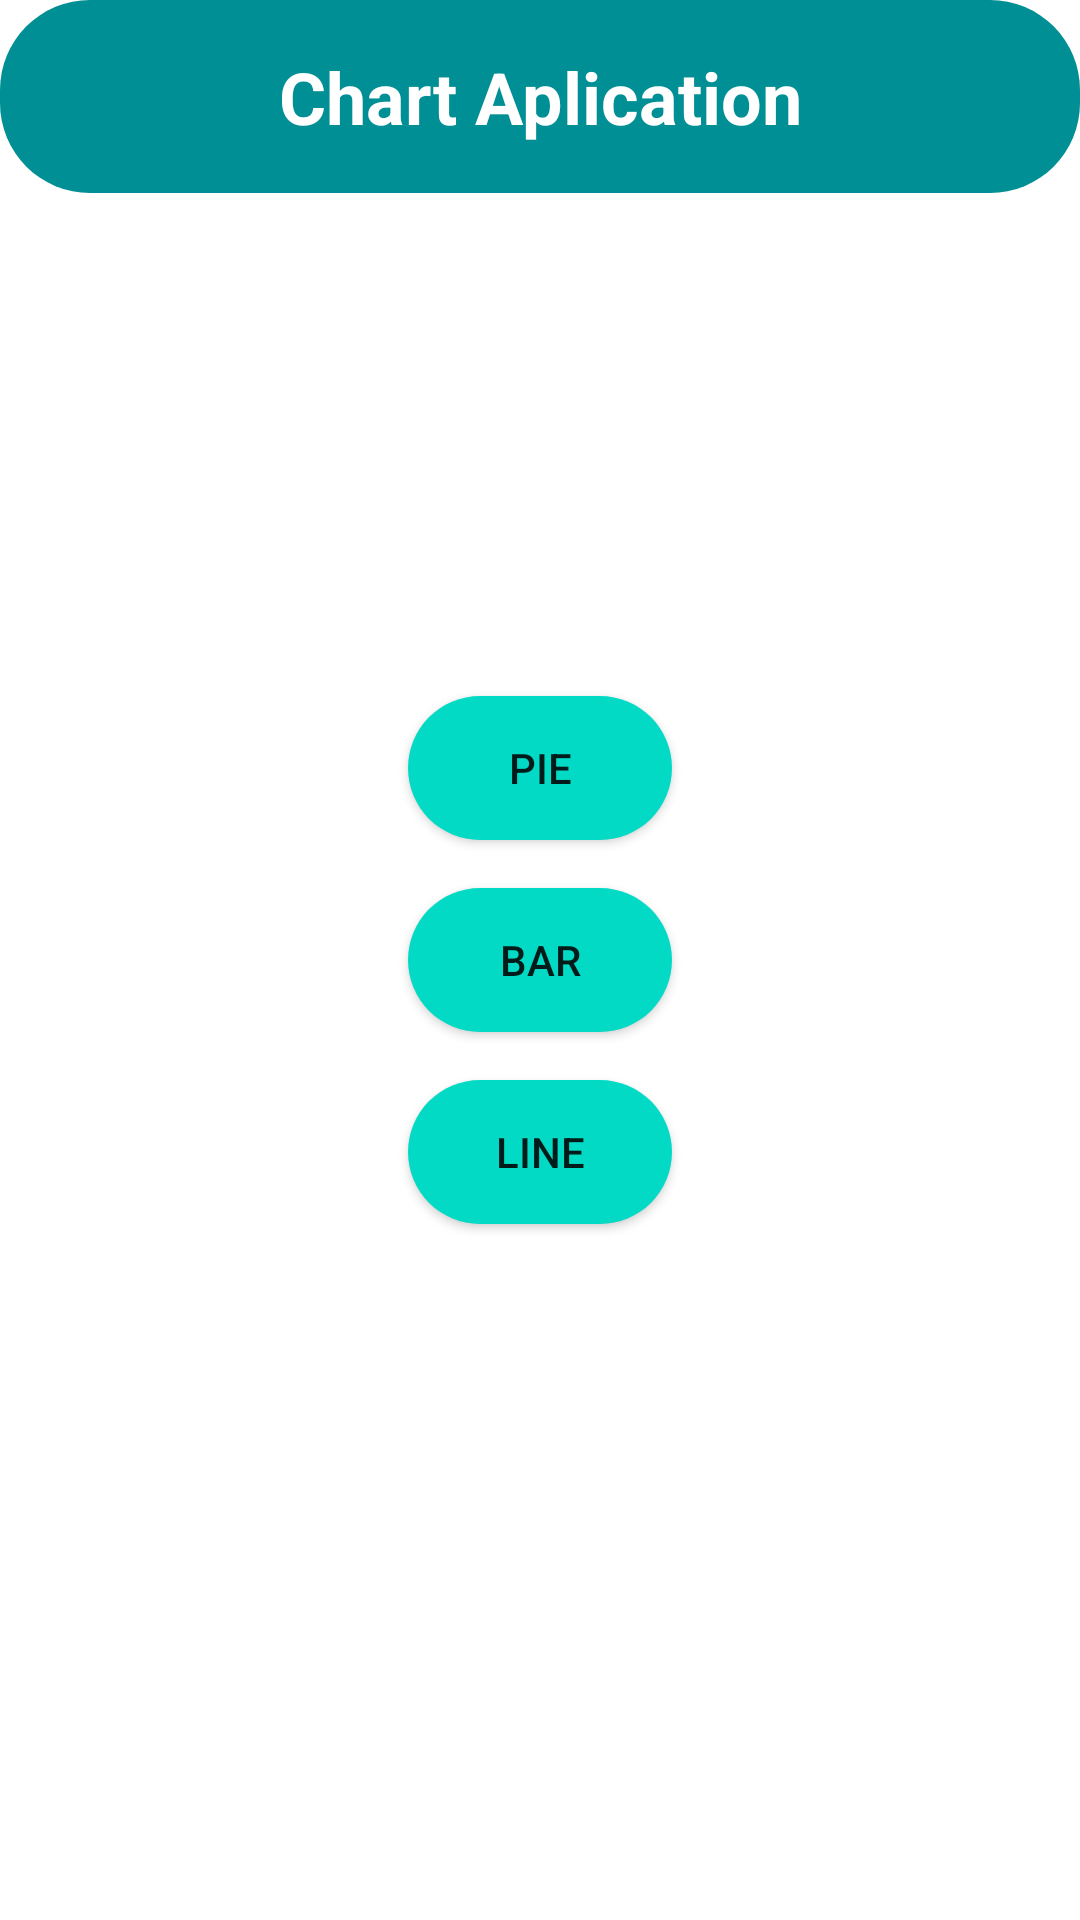

Write the Android layout XML for this screen, with the resource values it uses.
<!-- AndroidManifest.xml: application theme Theme.ChartAplication -->
<!-- res/layout/activity_main.xml -->
<?xml version="1.0" encoding="utf-8"?>
<androidx.constraintlayout.widget.ConstraintLayout xmlns:android="http://schemas.android.com/apk/res/android"
    xmlns:app="http://schemas.android.com/apk/res-auto"
    xmlns:tools="http://schemas.android.com/tools"
    android:layout_width="match_parent"
    android:layout_height="match_parent"
    tools:context=".MainActivity">

    <androidx.constraintlayout.widget.ConstraintLayout
        android:layout_width="match_parent"
        android:layout_height="wrap_content"
        android:background="@drawable/header_background"
        app:layout_constraintEnd_toEndOf="parent"
        app:layout_constraintStart_toStartOf="parent"
        app:layout_constraintTop_toTopOf="parent"
        tools:ignore="MissingConstraints">

        <TextView
            android:layout_width="wrap_content"
            android:layout_height="wrap_content"
            android:layout_marginStart="16dp"
            android:layout_marginTop="16dp"
            android:layout_marginEnd="16dp"
            android:layout_marginBottom="16dp"
            android:text="@string/app_name"
            android:textColor="@color/white"
            android:textSize="24sp"
            android:textStyle="bold"
            app:layout_constraintBottom_toBottomOf="parent"
            app:layout_constraintEnd_toEndOf="parent"
            app:layout_constraintStart_toStartOf="parent"
            app:layout_constraintTop_toTopOf="parent" />

    </androidx.constraintlayout.widget.ConstraintLayout>

    <androidx.constraintlayout.widget.ConstraintLayout
        android:layout_width="match_parent"
        android:layout_height="match_parent">

        <Button
            android:id="@+id/button"
            android:layout_width="wrap_content"
            android:layout_height="wrap_content"
            android:layout_marginStart="16dp"
            android:layout_marginEnd="16dp"
            android:layout_marginBottom="16dp"
            android:background="@drawable/button"
            android:text="Pie"
            app:layout_constraintBottom_toTopOf="@+id/button2"
            app:layout_constraintEnd_toEndOf="parent"
            app:layout_constraintStart_toStartOf="parent"
            tools:ignore="MissingConstraints" />

        <Button
            android:id="@+id/button2"
            android:layout_width="wrap_content"
            android:layout_height="wrap_content"
            android:layout_marginStart="16dp"
            android:layout_marginTop="16dp"
            android:layout_marginEnd="16dp"
            android:layout_marginBottom="16dp"
            android:text="bar"
            android:background="@drawable/button"
            app:layout_constraintBottom_toBottomOf="parent"
            app:layout_constraintEnd_toEndOf="parent"
            app:layout_constraintStart_toStartOf="parent"
            app:layout_constraintTop_toTopOf="parent"
            tools:ignore="MissingConstraints" />

        <Button
            android:id="@+id/button3"
            android:layout_width="wrap_content"
            android:layout_height="wrap_content"
            android:layout_marginStart="16dp"
            android:layout_marginTop="16dp"
            android:layout_marginEnd="16dp"
            android:background="@drawable/button"
            android:text="line"
            app:layout_constraintEnd_toEndOf="parent"
            app:layout_constraintStart_toStartOf="parent"
            app:layout_constraintTop_toBottomOf="@+id/button2"
            tools:ignore="MissingConstraints" />

    </androidx.constraintlayout.widget.ConstraintLayout>

</androidx.constraintlayout.widget.ConstraintLayout>
<!-- resources referenced by this layout -->
<resources>
  <color name="white">#FFFFFFFF</color>
  <!-- drawable button (drawable) -->
  <?xml version="1.0" encoding="utf-8"?>
  <shape xmlns:android="http://schemas.android.com/apk/res/android" android:shape="rectangle">
  
      <solid android:color="@color/teal_200"/>
      <corners android:radius="30dp"/>
  
  </shape>
  <!-- drawable header_background (drawable) -->
  <?xml version="1.0" encoding="utf-8"?>
  <shape xmlns:android="http://schemas.android.com/apk/res/android" android:shape="rectangle">
  
      <solid android:color="@color/tosca"/>
      <corners android:bottomRightRadius="30dp"
               android:bottomLeftRadius="30dp"
          android:topLeftRadius="30dp"
          android:topRightRadius="30dp"/>
  
  </shape>
  <string name="app_name">Chart Aplication</string>
  <style name="Theme.ChartAplication" parent="Theme.MaterialComponents.DayNight.NoActionBar">
          
          <item name="colorPrimary">@color/purple_500</item>
          <item name="colorPrimaryVariant">@color/purple_700</item>
          <item name="colorOnPrimary">@color/white</item>
          
          <item name="colorSecondary">@color/teal_200</item>
          <item name="colorSecondaryVariant">@color/teal_700</item>
          <item name="colorOnSecondary">@color/black</item>
          
          <item name="android:statusBarColor" tools:targetApi="l">?attr/colorPrimaryVariant</item>
          
      </style>
  <color name="teal_200">#FF03DAC5</color>
  <color name="tosca">#008F94</color>
  <color name="purple_500">#FF6200EE</color>
  <color name="purple_700">#FF3700B3</color>
  <color name="teal_700">#FF018786</color>
  <color name="black">#FF000000</color>
</resources>
